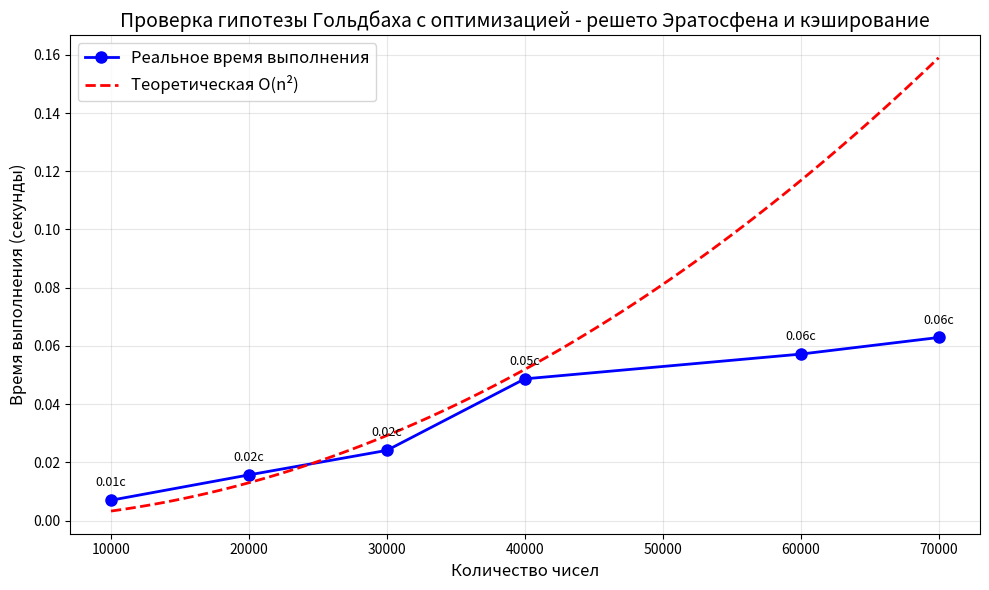

Write Python code to recreate this figure.
import time
import matplotlib.pyplot as plt
import numpy as np


def sieve_of_eratosthenes(max_n):
    is_prime = [True] * (max_n + 1)
    is_prime[0] = is_prime[1] = False

    for i in range(2, max_n + 1):
        if is_prime[i]:
            for j in range(i * i, max_n + 1, i):
                is_prime[j] = False
    return is_prime


def check_goldbach_sieve_cache_for_graph(max_N):
    start_time = time.time()

    is_prime = sieve_of_eratosthenes(max_N)

    prime_cache = {}

    def is_prime_cached(n):
        if n in prime_cache:
            return prime_cache[n]
        else:
            result = is_prime[n]
            prime_cache[n] = result
            return result

    for N in range(4, max_N + 1, 2):
        found = False

        for a in range(2, N):
            b = N - a

            if is_prime_cached(a) and is_prime_cached(b):
                found = True
                break

        if not found:
            return time.time() - start_time

    return time.time() - start_time


def check_goldbach_sieve_cache(max_N):
    is_prime = sieve_of_eratosthenes(max_N)

    prime_cache = {}
    cache_hits = 0
    cache_misses = 0

    def is_prime_cached(n):
        nonlocal cache_hits, cache_misses
        if n in prime_cache:
            cache_hits += 1
            return prime_cache[n]
        else:
            cache_misses += 1
            result = is_prime[n]
            prime_cache[n] = result
            return result

    for N in range(4, max_N + 1, 2):
        found = False

        for a in range(2, N):
            b = N - a

            if is_prime_cached(a) and is_prime_cached(b):
                found = True
                break

        if not found:
            return False

    return True


max_N = 50000
result = check_goldbach_sieve_cache(max_N)

test_sizes = [10000, 20000, 30000, 40000, 60000, 70000]
execution_times = []

for max_N in test_sizes:
    elapsed_time = check_goldbach_sieve_cache_for_graph(max_N)
    execution_times.append(elapsed_time)

n_array = np.array(test_sizes)
t_array = np.array(execution_times)

plt.figure(figsize=(10, 6))

plt.plot(test_sizes, execution_times, 'bo-', linewidth=2, markersize=8,
         label='Реальное время выполнения', markerfacecolor='blue')

k_values = t_array / (n_array ** 2)
k = np.mean(k_values)

n_smooth = np.linspace(min(test_sizes), max(test_sizes), 100)
t_theoretical = k * (n_smooth ** 2)

plt.plot(n_smooth, t_theoretical, 'r--', linewidth=2,
         label=f'Теоретическая O(n²)')

plt.xlabel('Количество чисел', fontsize=12)
plt.ylabel('Время выполнения (секунды)', fontsize=12)
plt.title('Проверка гипотезы Гольдбаха с оптимизацией - решето Эратосфена и кэширование', fontsize=14)
plt.legend(fontsize=12)
plt.grid(True, alpha=0.3)

for i, (x, y) in enumerate(zip(test_sizes, execution_times)):
    plt.annotate(f'{y:.2f}с', (x, y), textcoords="offset points",
                 xytext=(0, 10), ha='center', fontsize=9)

plt.tight_layout()
plt.show()
